Run: headless pygame with SDL's dummy video driver; simulated clock (each Clock.tick advances the game by its frame time, no real sleeping); random seed 0; keys injected as events and as key.get_pressed() state; mouse plan: one left click at the window centre at the start of phase 2, then a move to the lower-right quarter at the start of phase 3.
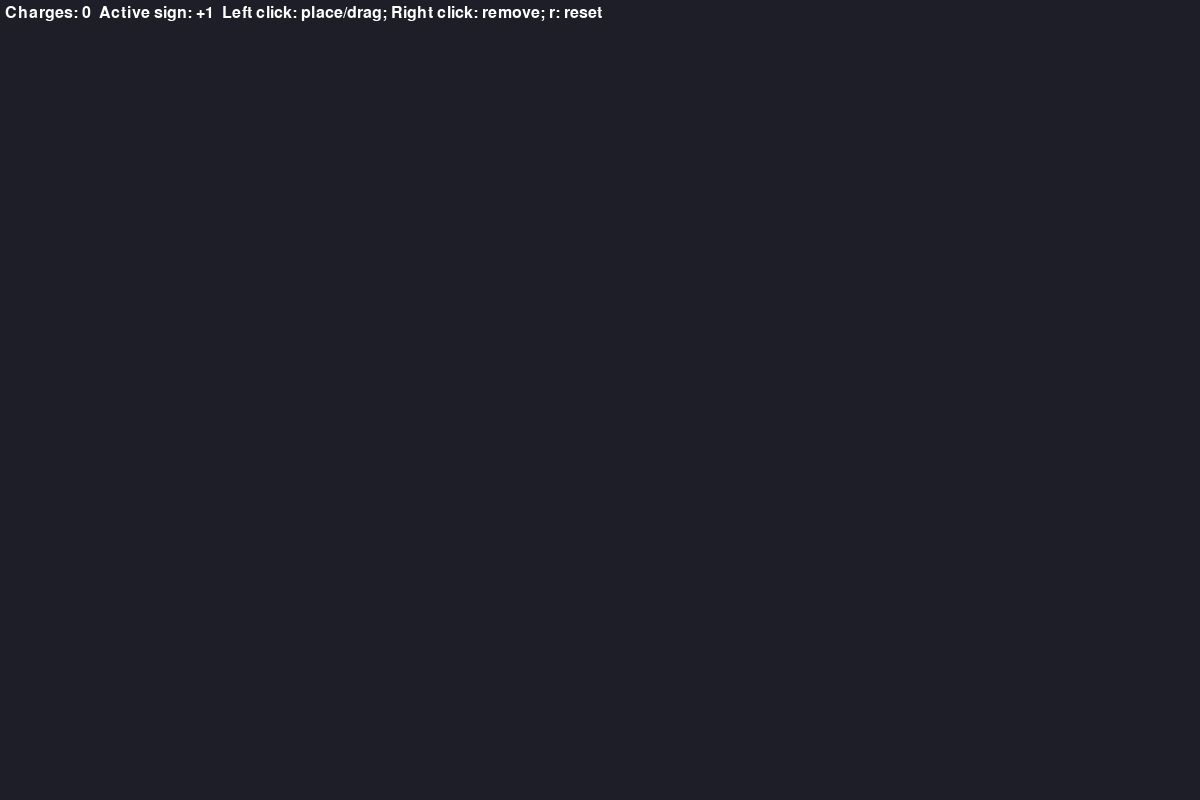
Frame 1 of 4 · flips 1–60 · no input
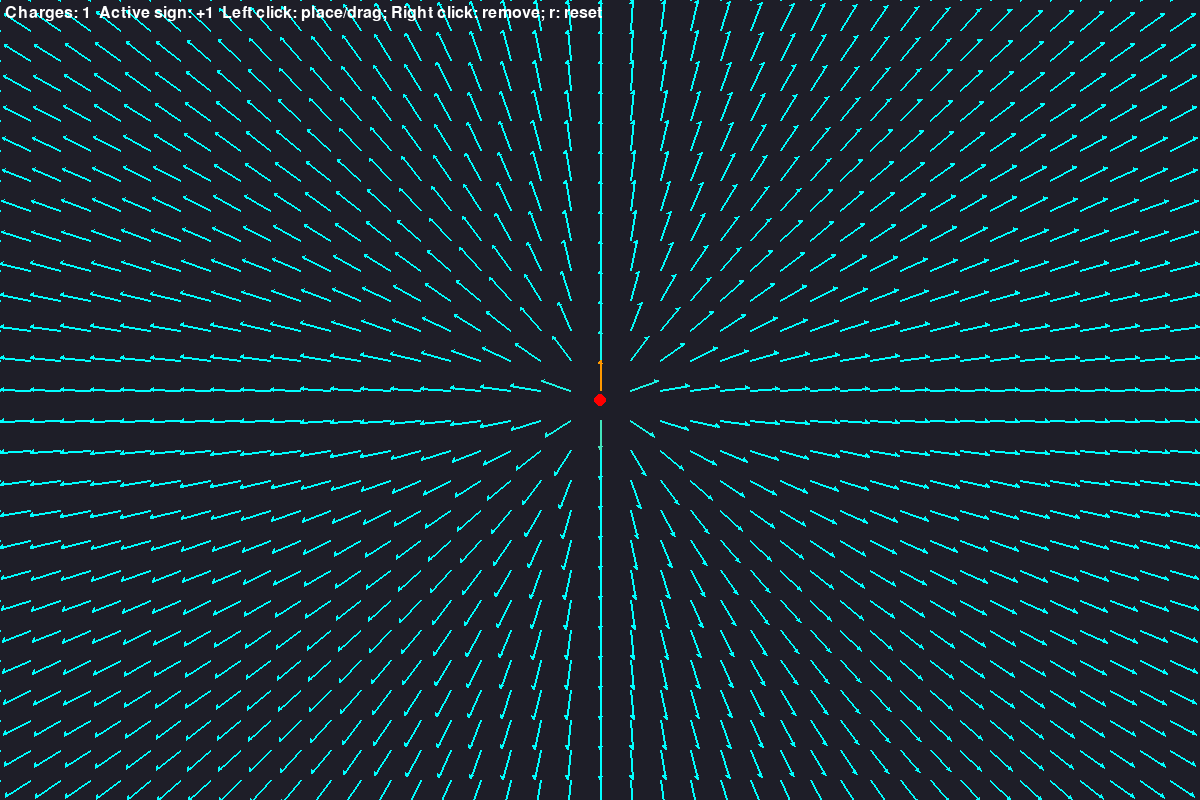
Frame 2 of 4 · flips 61–180 · clicked the window centre · tapped SPACE, RETURN · held RIGHT (→), D
Frame 3 of 4 · flips 181–300 · moved the mouse to the lower-right quarter · held DOWN (↓), S · screen unchanged from frame 2, image omitted
Frame 4 of 4 · flips 301–420 · held LEFT (←), A, UP (↑), W · screen unchanged from frame 3, image omitted

The pygame program that drew these frames:

import math
import pygame
import sys

print(sys.executable)
print("pygame module loaded from:", pygame.__file__)
print("pygame type:", type(pygame))

# Constants
K = 1000.0  # Coulomb's constant (scaled for pixels)
SOFT = 2.0  # Softening parameter
WIDTH, HEIGHT = 1200, 800
GRID_SPACING = 30
ARROW_SCALE = 30  # How long arrows are drawn relative to field

# Colors
BG = (30, 30, 40)
WHITE = (255, 255, 255)
RED = (255, 0, 0)
BLUE = (0, 0, 255)


class Charge:
    def __init__(self, x, y, q):
        self.x = float(x)
        self.y = float(y)
        self.q = float(q)


def compute_field_at(px, py, charges):
    Ex = Ey = 0.0
    for c in charges:
        dx = px - c.x
        dy = py - c.y
        r2 = dx*dx + dy*dy + SOFT*SOFT
        inv_r3 = 1.0 / (r2 * math.sqrt(r2))
        Ex += K * c.q * dx * inv_r3
        Ey += K * c.q * dy * inv_r3
    return Ex, Ey


def magnitude(x, y):
    return math.sqrt(x*x + y*y)


def color_from_mag(mag, max_mag):
    t = max(0.0, min(1.0, mag / max_mag if max_mag > 0 else 0.0))
    r = int(255 * t)
    g = int(255 * (1 - t*0.4))
    b = int(255 * (1 - t))
    return (r, g, b)


def draw_arrow(surface, x, y, Ex, Ey, max_mag):
    mag = magnitude(Ex, Ey)
    if mag == 0:
        return
    # Normalize vector for drawing
    dx = (Ex / mag) * ARROW_SCALE
    dy = (Ey / mag) * ARROW_SCALE
    color = color_from_mag(mag, max_mag)
    end_pos = (int(x + dx), int(y + dy))
    pygame.draw.line(surface, color, (x, y), end_pos, 2)
    # Small arrowhead
    angle = math.atan2(dy, dx)
    arrow_size = 4
    left = (end_pos[0] - arrow_size * math.cos(angle - math.pi/6),
            end_pos[1] - arrow_size * math.sin(angle - math.pi/6))
    right = (end_pos[0] - arrow_size * math.cos(angle + math.pi/6),
             end_pos[1] - arrow_size * math.sin(angle + math.pi/6))
    pygame.draw.polygon(surface, color, [end_pos, left, right])


def main():
    pygame.init()
    screen = pygame.display.set_mode((WIDTH, HEIGHT))
    pygame.display.set_caption("2D Electric Field Visualizer (Arrows)")
    clock = pygame.time.Clock()
    font = pygame.font.SysFont(None, 24)

    charges = []
    active_sign = 1
    dragging = None
    running = True

    while running:
        for event in pygame.event.get():
            if event.type == pygame.QUIT:
                running = False
            elif event.type == pygame.MOUSEBUTTONDOWN:
                mx, my = event.pos
                if event.button == 1:
                    # Check for dragging existing charge
                    idx = None
                    for i, c in enumerate(charges):
                        if (c.x - mx)**2 + (c.y - my)**2 < 16*16:
                            idx = i
                            break
                    if idx is not None:
                        dragging = idx
                    else:
                        charges.append(Charge(mx, my, active_sign * 1.0))
                elif event.button == 3:
                    # Remove nearest charge within 20 px
                    nearest = None
                    best = 400
                    for i, c in enumerate(charges):
                        d = (c.x - mx)**2 + (c.y - my)**2
                        if d < best:
                            best = d
                            nearest = i
                    if nearest is not None:
                        charges.pop(nearest)
            elif event.type == pygame.MOUSEBUTTONUP:
                dragging = None
            elif event.type == pygame.KEYDOWN:
                if event.key in (pygame.K_EQUALS, pygame.K_PLUS):
                    active_sign = max(-10, min(10, active_sign + 1))
                elif event.key == pygame.K_MINUS:
                    active_sign = max(-10, min(10, active_sign - 1))
                elif event.key == pygame.K_r:
                    charges.clear()
                elif event.key == pygame.K_ESCAPE:
                    running = False

        # Dragging update
        if dragging is not None and charges:
            mx, my = pygame.mouse.get_pos()
            charges[dragging].x = mx
            charges[dragging].y = my

        # Drawing
        screen.fill(BG)

        # Precompute field on grid
        field_grid = []
        max_mag = 0.0
        for gx in range(0, WIDTH, GRID_SPACING):
            for gy in range(0, HEIGHT, GRID_SPACING):
                Ex, Ey = compute_field_at(gx, gy, charges)
                mag = magnitude(Ex, Ey)
                field_grid.append((gx, gy, Ex, Ey, mag))
                if mag > max_mag:
                    max_mag = mag

        # Draw arrows
        for gx, gy, Ex, Ey, mag in field_grid:
            draw_arrow(screen, gx, gy, Ex, Ey, max_mag)

        # Draw charges
        for c in charges:
            color = RED if c.q > 0 else BLUE
            pygame.draw.circle(screen, color, (int(c.x), int(c.y)), 6)

        # HUD
        hud_surf = font.render(
            f"Charges: {len(charges)}  Active sign: {'+' if active_sign >= 0 else '-'}{abs(active_sign)}  Left click: place/drag; Right click: remove; r: reset",
            True, WHITE)
        screen.blit(hud_surf, (5, 5))

        pygame.display.flip()
        clock.tick(60)

    pygame.quit()


if __name__ == "__main__":
    main()
